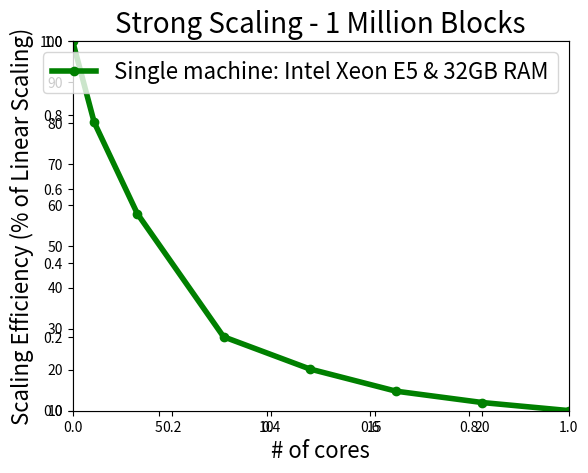

This figure's Python source: (Note: this script raises an exception after producing the figure.)
import matplotlib.pyplot as plt 
import numpy as np
import math

# Stong scaling for 1e6 blocks
nProc = np.array([1, 2, 4, 8, 12, 16, 20, 24])
timeS = np.array([51.109467, 31.853334, 22.032074, 22.815350, 21.126116, 21.647747, 21.309876, 21.221070])

# Weak scaling
nBlocks = np.arange(1000, 24000, 2000) 
timeW = np.array([1.064687, 1.359050, 1.682082, 1.132619, 2.165595, 2.190639, 2.574673, 2.619541, 3.171409, 3.506376, 3.259440, 3.446682])

strong = np.zeros(nProc.size)
strongTime = np.zeros(nProc.size)
weak = np.zeros(nBlocks.size)

for i in range(0, len(strong)):
    strong[i] = (timeS[0]/(nProc[i]*timeS[i]))*100.0

for i in range(0, len(strongTime)):
    strongTime[i] = (timeS[0]/(timeS[i]))*100.0

for i in range(0, len(weak)):
    weak[i] = (timeW[0]/timeW[i])*100.0

fig1 = plt.figure()
ax1 = fig1.add_subplot(111)
ax1 = plt.axes(xlim=(1, 24), ylim=(10, 100))
line1, = ax1.plot(nProc[:], strong[:],linewidth=4, color='g', marker='o', label='Single machine: Intel Xeon E5 & 32GB RAM')
plt.title("Strong Scaling - 1 Million Blocks", fontsize=20)
plt.ylabel('Scaling Efficiency (% of Linear Scaling)', fontsize=16)
plt.xlabel('# of cores', fontsize=16)
plt.legend(handles=[line1], loc=1,fontsize=16)
plt.grid(b=True, which='major', linestyle='-')
plt.grid(b=True, which='minor', linestyle='--') 

fig2 = plt.figure()
ax2 = fig2.add_subplot(111)
# ax2 = plt.axes(xlim=(1, 24), ylim=(10, 100))
line1, = ax2.plot(nBlocks[:], weak[:],linewidth=4, color='b', marker='o', label='Single machine: Intel Xeon E5 & 32GB RAM')
plt.title("Weak Scaling - 1000 Blocks Per Core", fontsize=20)
plt.ylabel('Scaling Efficiency (% of Linear Scaling)', fontsize=16)
plt.xlabel('Number of Blocks', fontsize=16)
plt.legend(handles=[line1], loc=1, fontsize=16)
plt.grid(b=True, which='major', linestyle='-')
plt.grid(b=True, which='minor', linestyle='--') 
plt.show()
# fig3 = plt.figure()
# ax3 = fig3.add_subplot(111)
# # ax3 = plt.axes(xlim=(1, 24), ylim=(10, 100))
# line1, = ax3.plot(nBlocks[:], timeW[:],linewidth=2, color='b', marker='o', label='Single machine: Intel Xeon E5 & 32GB RAM')
# plt.title("Weak Scaling")
# plt.ylabel('Time (seconds)')
# plt.xlabel('Number of Blocks')
# plt.legend(handles=[line1], loc=1)
# plt.grid(b=True, which='major', linestyle='-')
# plt.grid(b=True, which='minor', linestyle='--') 

# fig4 = plt.figure()
# ax4 = fig4.add_subplot(111)
# # ax4 = plt.axes(xlim=(1, 24), ylim=(10, 100))
# line1, = ax4.plot(nProc[:], strongTime[:],linewidth=2, color='g', marker='o', label='Single machine: Intel Xeon E5 & 32GB RAM')
# plt.title("Strong Scaling")
# plt.ylabel('Time(single processor)/Time(N processors)')
# plt.xlabel('# of cores')
# plt.legend(handles=[line1], loc=1)
# plt.grid(b=True, which='major', linestyle='-')
# plt.grid(b=True, which='minor', linestyle='--') 
# plt.show()
